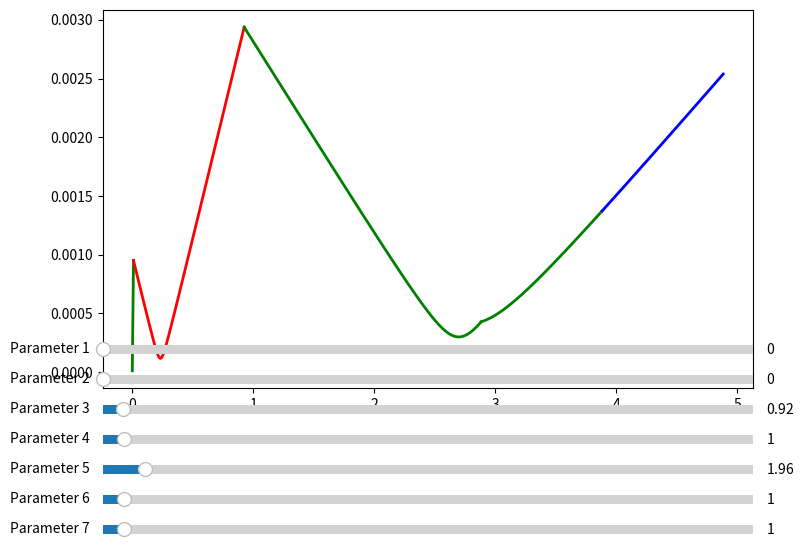

This figure's Python source:
import numpy as np
from numpy import sqrt, pi, matmul
import matplotlib.pyplot as plt
from matplotlib.widgets import Slider, Button, RadioButtons




# might try to reframe things as a Trie for easier access
class TrieNode:
     
    # Trie node class
    def __init__(self):
        self.children = []

 
        # isEndOfWord is True if node represent the end of the word
        self.isEnd = True
 
class Trie:
     
    # Trie data structure class
    def __init__(self):
        self.root = self.getNode()
 
    def getNode(self):
     
        # Returns new trie node (initialized to NULLs)
        return TrieNode()
 
    def _charToIndex(self,ch):
         
        # private helper function
        # Converts key current character into index
        # use only 'a' through 'z' and lower case
         
        return ord(ch)-ord('a')
 
 
    def insert(self,key):
         
        # If not present, inserts key into trie
        # If the key is prefix of trie node,
        # just marks leaf node
        pCrawl = self.root
        length = len(key)
        for level in range(length):
            index = self._charToIndex(key[level])
 
            # if current character is not present
            if not pCrawl.children[index]:
                pCrawl.children[index] = self.getNode()
            pCrawl = pCrawl.children[index]
 
        # mark last node as leaf
        pCrawl.isEndOfWord = True
 
    def search(self, key):
         
        # Search key in the trie
        # Returns true if key presents
        # in trie, else false
        pCrawl = self.root
        length = len(key)
        for level in range(length):
            index = self._charToIndex(key[level])
            if not pCrawl.children[index]:
                return False
            pCrawl = pCrawl.children[index]
 
        return pCrawl.isEndOfWord





# All of these are directly from the wikipedia pages for gaussian beams and for ABCD matrices, just defining them as functions
def waist_eq(wavelength, waist, z, z0):
    return waist*sqrt(1+(((z-z0)*wavelength)/(pi*(waist**2)))**2)

def R(wavelength, waist, z0):
    return (-z0)*(1+((pi*(waist**2))/(wavelength*(-z0)))**2)

def q(wavelength, waist, z0):
    return 1/((-1j*wavelength)/(pi*(waist_eq(wavelength, waist, 0, z0)**2)) + 1/(R(wavelength, waist, z0)))

def q2(wavelength, waist, z0, matrix):
    return( (matrix[0,0]*q(wavelength, waist, z0) + matrix[0,1])/(matrix[1,0]*q(wavelength, waist, z0) + matrix[1,1]) )

def waist2(wavelength, waist, z0, matrix):
    return sqrt((-wavelength)/(pi*((1/q2(wavelength, waist, z0, matrix)).imag)))

def thin_lens(f):
    return np.array([[1,0],[-1/f,1]])

def thick_lens(n1, n2, r1, r2, t):
    """
    n1: index of refraction outside of the lens (~1)
    n2: index of refraction inside of the lens
    r1: Radius of curvature of first surface
    r1: Radius of curvature of second surface
    """
    return np.array([[1,0],[1/((n2-n1)/(r2*n1)),n2/n1]])*np.array([[1,t],[0,1]])*np.array([[1,0],[1/((n1-n2)/(r1*n2)),n1/n2]])

def s_mirror(R):
    return np.array([[1,0],[-2/R,1]], dtype=object)

def prop(d):
    return np.array([[1,d],[0,1]], dtype=object)

def loopMat(ops, args):
    """
    Multiply all the matrices together
    """
    assert len(ops) == len(args)
    matrix = np.array([[1,0],[0,1]])
    for op, arg in zip(ops,args):
        matrix = matmul(op(arg), matrix)
    return matrix


# def give_sliders(plt, num_sliders):
#     ret = []
#     start_h = 0.05
#     spacing = 0.05
#     height = 0.03
#     start_w = 0.25
#     width = 0.4
#     for i in range(num_sliders):
#         ret.append(plt.axes([start_w, start_h + i*spacing, start_w + width, height], facecolor=axcolor))
#     return(ret)




 
class Plot:
    """
    To make things interactive it is helpful if we keep around the parameters used to make each plot.
    This is probably not the most efficient way to do it but for now it's fine.
    """
    def __init__(self, start, stop, w0, z0, λ, num_points, prog_ops, prog_params, color):
        self.start = start
        self.stop = stop
        self.w0 = w0
        self.z0 = z0
        self.λ = λ
        self.num_points = num_points
        self.prog_ops = prog_ops
        self.prog_params = prog_params
        self.color = color
        self.plot, = plt.plot(self.x, self.y, lw=2, color=self.color)

    @property
    def x(self):
        return np.linspace(self.start, self.stop, self.num_points)
    
    @property
    def y(self):
        if not self.prog_ops:
            # print("calculating waist1")
            return waist_eq(self.λ, self.w0, self.x, self.z0)
        else:
            # print("calculating waist2")
            return waist2(self.λ, self.w0, self.z0, matmul(prop(self.x-self.start),loopMat(self.prog_ops, self.prog_params)))

    def set_new_data(self):
        self.plot.set_data(self.x, waist2(self.λ, self.w0, self.z0, matmul(prop(self.x-self.start),loopMat(self.prog_ops, self.prog_params))))

    def update_param(self, slider):
        def update(val):
            new_val = slider.val
            self.prog_params[-1] = new_val
            self.plot.set_data(self.x, waist2(self.λ, self.w0, self.z0, matmul(prop(self.x-self.start),loopMat(self.prog_ops, self.prog_params))))
            fig.canvas.draw_idle()
        
        slider.on_changed(update)

    def update_prop(self, val):
        pass


def make_plots(op_params, w0, z0,  start_buffer = 1, stop_buffer = 1, λ = 1550e-9, num_points = 100):
    """
    Given a list of operations and their relevant arguments, make plots that show a beam propagating through that system
    """
    ret = []
    num_ops = len(op_params)
    pos = 0
    progressive_ops = []
    progressive_params = []
    # plot starting buffer
    if start_buffer:
        p = Plot(pos - start_buffer, pos, w0, z0, λ, num_points, progressive_ops.copy(), progressive_params.copy(), 'blue')
        ret.append(p)
    for i in range(num_ops):
        op, param, color, variable = op_params[i]
        if op.__name__ == 'prop':
            # if it's a beam propagation step then plot, otherwise just add the operation to the list
            start = pos
            stop = pos + param
            pos += param
            p = Plot(start, stop, w0, z0, λ, num_points, progressive_ops.copy(), progressive_params.copy(), color)
            ret.append(p)
        progressive_ops.append(op)
        progressive_params.append(param)
    # Plot ending buffer
    if stop_buffer:
        start = pos
        stop = pos + stop_buffer
        p = Plot(start, stop, w0, z0, λ, num_points, progressive_ops, progressive_params, 'blue')
        ret.append(p)
    return ret






s = 'static'
v = 'variable'
    


fig, ax = plt.subplots()

curr_fig = plt.gcf()
curr_fig.set_figheight(6)
curr_fig.set_figwidth(10)
plt.subplots_adjust(left=0.15, bottom=0.35)



# Define the operations that will happen. Each sub-list item consists of an ABCD matrix, 
# the relevant parameter for that matrix (e.g., focal length for a lens), a str
# representing the color of the plot for that section, and a (currently) unused variable
# for specifying static/dynamic parameters. Note that order of operations in the list is left-to-right,
# so element 0 will happen first, then element 1, and so on.



# w0 = 0.0005 # input waist size in meters
# z0 = -0.001 # input location in meters (can't be zero because I get a div/0 error)
# f1 = 1 # focal length of lens 1
# d1 = 1 # progation distance 1
# f2 = 4 # focal length of lens 2
# op_params = [[prop, d1, 'green', s],[thin_lens, f1, None, s],[prop, d1, 'red', s],[thin_lens, f2, None, s],[prop, d1, 'green', s]]






w0 = 5.2E-6 # input waist size in meters
z0 = -0.0001 # input location in meters (can't be zero because I get a div/0 error)
d1 = 0.00992556 # progation distance from fiber to collimating lens
f1 = 9.6E-3 # focal length of lens 1
d2 = 0.915 # propagation distance from collimating lens to first spherical mirror
roc1 = 1 # radius of curvature of spherical mirror 1
d3 = 1.96 # distance between spherical mirrors
roc2 = 1 # radius of curvature of spherical mirror 2
op_params = [[prop, d1, 'green', s],[thin_lens, f1, None, s],[prop, d2, 'red', s],[s_mirror, roc1, None, s],[prop, d3, 'green', s],[s_mirror, roc2, None, s],[prop, 1, 'green', s]]

# Take operations and their parameters and make plots for each one
plots = make_plots(op_params, w0, z0, start_buffer = 0.0000001)



# from pprint import pprint
# pprint(vars(plots[0]))

# adjust the main plot to make room for the sliders
fig.subplots_adjust(left=0.25, bottom=0.25)



input_params = []
input_sliders = []

slider_start_h = 0.05
slider_spacing = 0.05
slider_height = 0.03
slider_start_w = 0.25
slider_width = 0.4

# def find_variable_name(value, namespace):
#     for name, val in namespace.items():
#         if val is value:
#             return name
#     return None

# The function to be called anytime a slider's value changes
def update(val):
    # new_op_params = op_params.copy()

    curr_slider_values = []
    curr_prop_values = []
    ssp = []
    pos = 0

    for i in range(len(input_sliders)):
        curr_slider_values.append(input_sliders[i].val)

        # new_op_params[i][1] = input_sliders[i].val
        if op_params[i][0].__name__ == 'prop':
            start = pos
            stop = pos + input_sliders[i].val
            pos += input_sliders[i].val
            ssp.append((start,stop,pos))
            if i==0:
                 curr_prop_values.append([])
            else:
                curr_prop_values.append(curr_slider_values[0:-1].copy())

    plots[-1].prog_params = curr_slider_values
    plots[-1].start = ssp[-1][2]
    plots[-1].stop = ssp[-1][2]+1
    plots[-1].set_new_data()

    for j in range(1,len(plots)-1):
        curr_plot = plots[j]

        curr_plot.start = ssp[j-1][0]
        curr_plot.stop = ssp[j-1][1]
        curr_plot.prog_params = curr_prop_values[j-1]
        curr_plot.set_new_data()



    # adjust the main plot to make room for the sliders
    # fig.subplots_adjust(left=0.25, bottom=0.25)
    fig.canvas.draw_idle()

for i in range(len(op_params)):
    op, curr_param, color, variable = op_params[i]
        # variable_name = find_variable_name(curr_param, globals())

    # Make a horizontal slider to control the frequency.
    curr_ax = fig.add_axes([slider_start_w, slider_start_h + (len(op_params)-i-2)*slider_spacing, slider_start_w + slider_width, slider_height])
    curr_slider = Slider(
        ax=curr_ax,
        label='Parameter {}'.format(i+1),
        # label="{}".format(variable_name),
        valmin=0,
        valmax=30,
        valinit=curr_param,
    )

    curr_slider.on_changed(update)
    input_params.append(curr_param)
    input_sliders.append(curr_slider)

# This is to make the plot interactive with sliders. Very hard to make this general
plt.show()